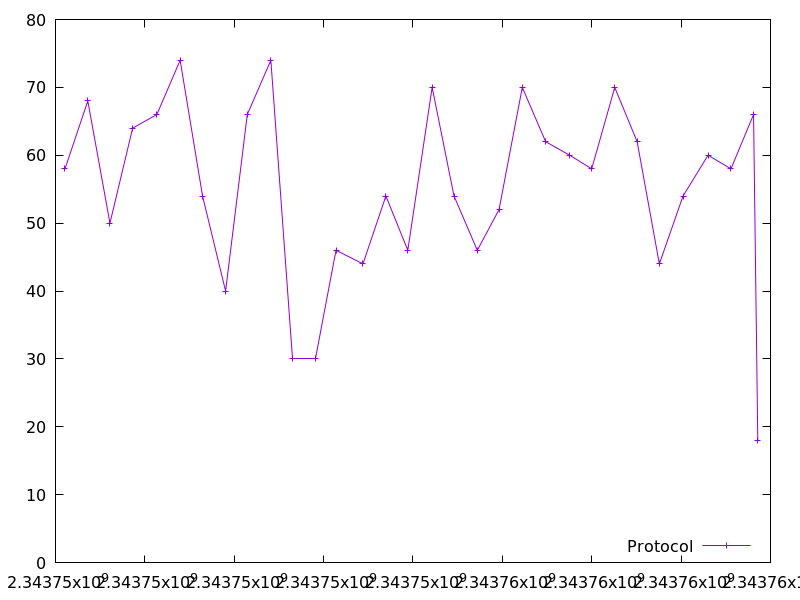

The file beside this chart, header and first rows:
2343746212.398435, 58.0
2343746723, 68.0
2343747218, 50.0
2343747727, 64.0
2343748268, 66.0
2343748789, 74.0
2343749291, 54.0
2343749807, 40.0
2343750292, 66.0
2343750819, 74.0
2343751310, 30.0
2343751816, 30.0
2343752277, 46.0
2343752880, 44.0
2343753394, 54.0
2343753884, 46.0
2343754429, 70.0
2343754919, 54.0
2343755440, 46.0
2343755926, 52.0
2343756447, 70.0
2343756970, 62.0
2343757507, 60.0
2343758000, 58.0
2343758515, 70.0
2343759017, 62.0
2343759514, 44.0
2343760044, 54.0
2343760604, 60.0
2343761116, 58.0
2343761622, 66.0
2343761717, 18.0
